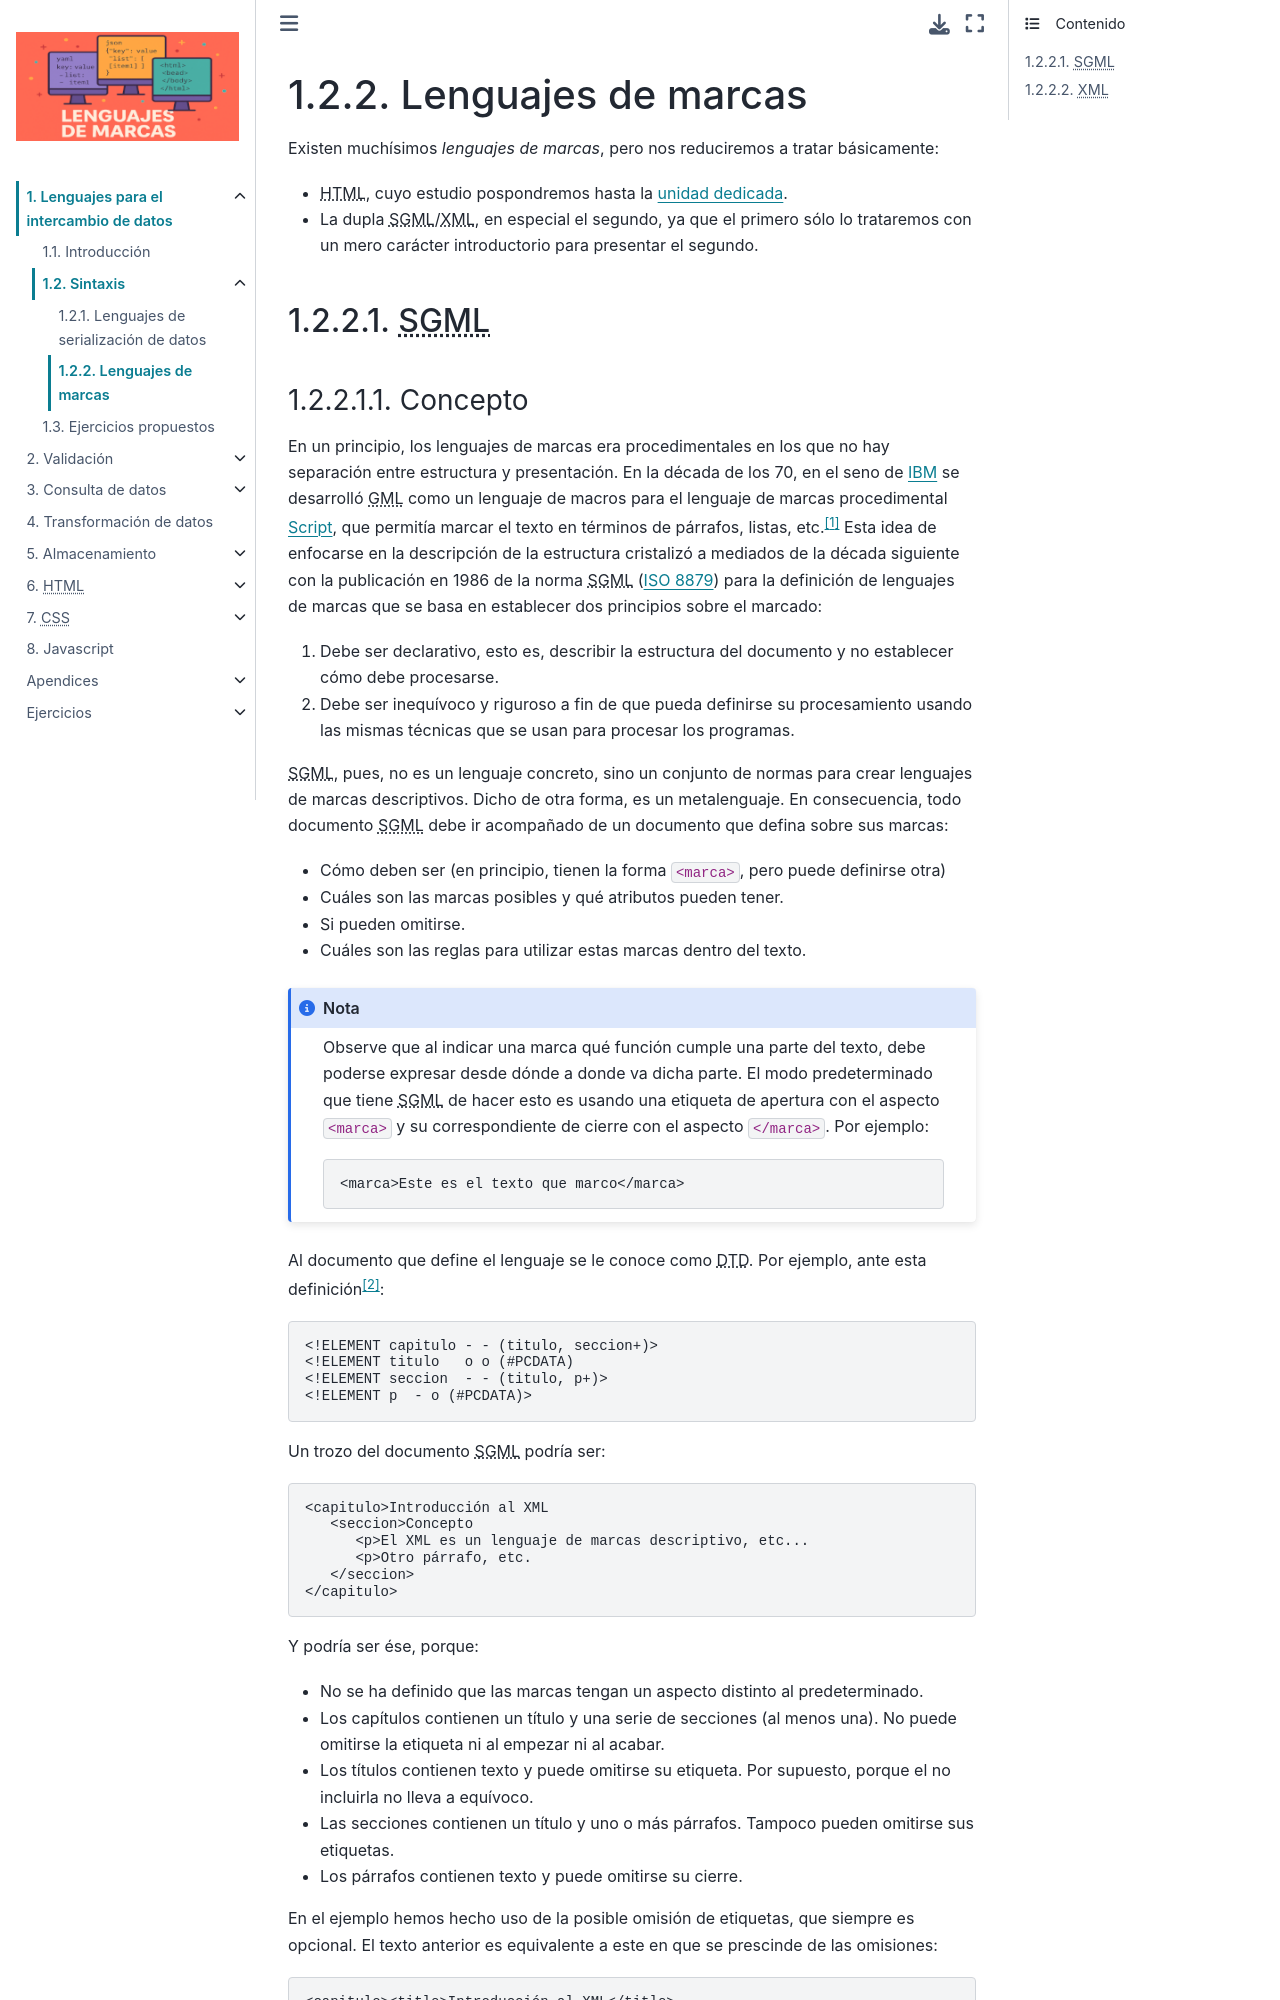

repository: sio2sio2/LM · page: 01.intro/02b.marcas.html · generator: sphinx

*******************
Lenguajes de marcas
*******************
Existen muchísimos *lenguajes de marcas*, pero nos reduciremos a tratar
básicamente:

* |HTML|, cuyo estudio pospondremos hasta la :ref:`unidad dedicada <lm-ut6>`.
* La dupla |SGML|/|XML|, en especial el segundo, ya que el primero sólo lo
  trataremos con un mero carácter introductorio para presentar el segundo.

.. _sgml:

|SGML|
******
